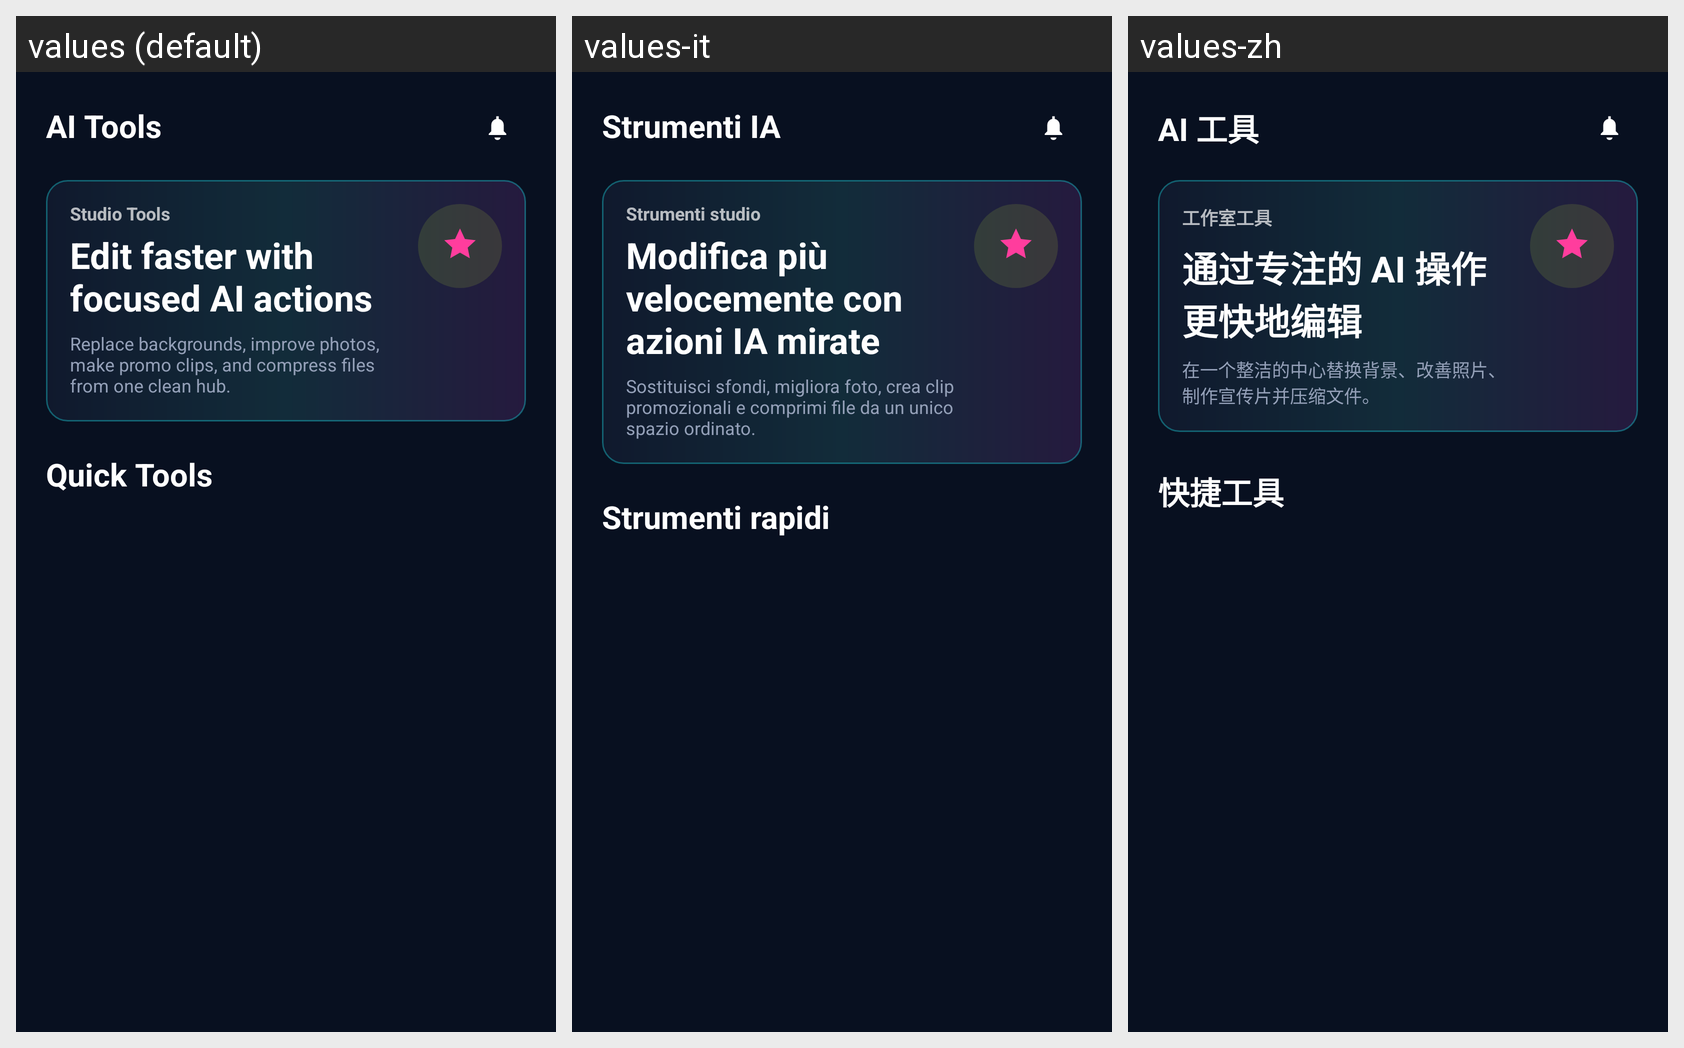

Translations of the strings shown on this Android screen, per locale in the grid:
Android screen res/layout/ai_tools_screen.xml rendered under 3 locales, left to right: values (default), values-it, values-zh. Device: Nexus 5 (rendered at 1080×1920; each locale shown at half size, 540×960, under a caption strip naming it); theme Theme.LumoraAI.
Other locales in the repository, not shown: values-ar, values-de, values-es, values-fr, values-hi, values-ko, values-pt, values-tr, values-vi.
Strings drawn on this screen, with the default value and each locale's value (text and hints the layout hard-codes, and strings that could not be matched under every locale, appear in the picture but are not listed):

ui_ai_tools
  values: AI Tools
  values-it: Strumenti IA
  values-zh: AI 工具

ui_studio_tools
  values: Studio Tools
  values-it: Strumenti studio
  values-zh: 工作室工具

ui_edit_faster_with_focused_ai_actions
  values: Edit faster with focused AI actions
  values-it: Modifica più velocemente con azioni IA mirate
  values-zh: 通过专注的 AI 操作更快地编辑

ui_replace_backgrounds_improve_photos_make_promo_clips_and_compress_files
  values: Replace backgrounds, improve photos, make promo clips, and compress files from one clean hub.
  values-it: Sostituisci sfondi, migliora foto, crea clip promozionali e comprimi file da un unico spazio ordinato.
  values-zh: 在一个整洁的中心替换背景、改善照片、制作宣传片并压缩文件。

ui_quick_tools
  values: Quick Tools
  values-it: Strumenti rapidi
  values-zh: 快捷工具
